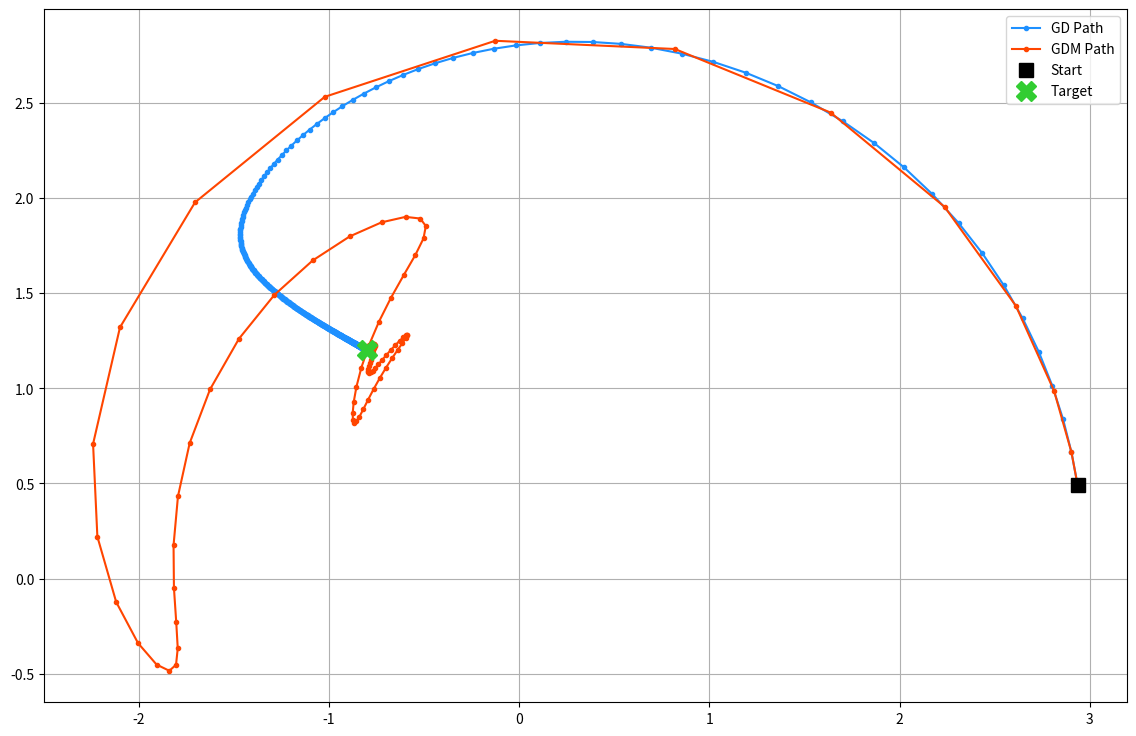

Here is the Python script that generated this plot:
import matplotlib.pyplot as plt
from math import cos, sin, degrees

# Target position (x*, y*) to reach.
target = [-0.8, 1.2]

# Lengths of the three arm links l1, l2, l3.
l1 = l2 = l3 = 1.0

# Used for central difference first derivative
h = 1e-5

# Initial guess for the angles [θ1, θ2, θ3] in radians.
theta0 = [0.2,0.1,-0.3]

# When the Euclidean distance between the current end position and the target\
# falls below this value, we declare convergence.
max_distance = 0.01

# Learning rate (step size) for GD.
alpha = 0.01

# Calculates the position of the end effector given the angles
def P(angles):
    x = l1 * cos(angles[0]) + l2 * cos(angles[0] + angles[1]) + l3 * cos(angles[0] + angles[1] + angles[2])
    y = l1 * sin(angles[0]) + l2 * sin(angles[0] + angles[1]) + l3 * sin(angles[0] + angles[1] + angles[2])
    return [x, y]

# Calculates the squared Euclidean norm of a vector
def two_norm_squared(vec):
    """
    Squared Euclidean norm ||v||^2 of a 2D vector [vx, vy] (or any iterable of numbers).
    Using the squared norm avoids a sqrt and is sufficient for L(θ) and gradient computations.
    """
    return sum(i**2 for i in vec)

# Loss function
def L(angles):
    """
    Loss function: L(θ) = 0.5 * ||P(θ) - target||^2
    """
    p_theta = P(angles)
    return 0.5 * two_norm_squared([p_theta[0] - target[0], p_theta[1] - target[1]])

# Numerical gradient of the loss function
def nablaL(angles):
    """
    Numerical first derivate by central difference.
    """
    grad = [0, 0, 0]
    for i in range(3):
        # Create perturbed copies of the angle vector for central difference.
        angles_plus_h = angles[:]
        angles_minus_h = angles[:]
        
        angles_plus_h[i] += h
        angles_minus_h[i] -= h

        # Central-difference approximation to the partial derivative along dimension i.
        grad[i] = (L(angles_plus_h) - L(angles_minus_h)) / (2 * h)
    return grad

# Calculate Euclidean distance between current position and target
def calculate_euclidean_distance(angles):
    """
    Euclidean distance = ||P(θ) - target||
    """
    p_theta = P(angles)
    return (two_norm_squared([p_theta[0] - target[0], p_theta[1] - target[1]]))**0.5

# Gradient Descent (GD)
print("---------- Gradient Descent ----------")

# Initialize iteration counter and starting configuration.
k = 0

# copy to avoid mutating the original initial guess
angles_k = theta0[:]           
path_gd = [P(angles_k)]        
dist = calculate_euclidean_distance(angles_k)


while (dist > max_distance):
    grad = nablaL(angles_k)                                      # compute ∇L(θ_k)
    angles_k = [angles_k[i] - alpha * grad[i] for i in range(3)] # gradient step
    path_gd.append(P(angles_k))                                  # record path (optional)
    dist = calculate_euclidean_distance(angles_k)                # update convergence metric
    k += 1

print(f"Converged in {k} iterations.")
print("Final Angles (deg): [" + ", ".join(f"{degrees(a):.4f}" for a in angles_k) + "]")
print("Final Co-ordinates: [" + ", ".join(f"{v:.4f}" for v in P(angles_k)) + "]")
print(f"Final Distance: {dist:.5f}\n")

# Gradient Descent with Momentum (GDM)
print("---------- Gradient Descent with Momentum ----------")

# Momentum coefficient and initial velocity vector.
beta = 0.9
v_k = [0.0, 0.0, 0.0]

# Reset the iteration counter, configuration, and distance for the momentum run.
k = 0
angles_k = theta0[:]                                       # start again from the same initial guess
path_gdm = [P(angles_k)]
dist = calculate_euclidean_distance(angles_k)              # compute initial distance

while (dist > max_distance):
    grad = nablaL(angles_k)                                    # compute current gradient
    v_k = [beta * v_k[i] + alpha * grad[i] for i in range(3)]  # update velocity
    angles_k = [angles_k[i] - v_k[i] for i in range(3)]        # update parameters
    path_gdm.append(P(angles_k))                               # record path (optional)
    dist = calculate_euclidean_distance(angles_k)              # update convergence metric
    k += 1

print(f"Converged in {k} iterations.")
print("Final Angles (deg): [" + ", ".join(f"{degrees(a):.4f}" for a in angles_k) + "]")
print("Final Co-ordinates: [" + ", ".join(f"{v:.4f}" for v in P(angles_k)) + "]")
print(f"Final Distance: {dist:.5f}")

# Visualization
print("\nGenerating plot...")

# Create a figure and axes for the plot.
fig, ax = plt.subplots(figsize=(16, 9))

# Unzip the path coordinates for plotting.
x_gd, y_gd = zip(*path_gd)
x_gdm, y_gdm = zip(*path_gdm)

# Plot the path for Gradient Descent.
ax.plot(x_gd, y_gd, 'o-', color='dodgerblue', markersize=3, linewidth=1.5, label='GD Path')

# Plot the path for Gradient Descent with Momentum.
ax.plot(x_gdm, y_gdm, 'o-', color='orangered', markersize=3, linewidth=1.5, label='GDM Path')

# Mark the key points on the plot for clarity.
# Start Position (common to both)
ax.plot(path_gd[0][0], path_gd[0][1], 's', color='black', markersize=10, label='Start')

# Target Position
ax.plot(target[0], target[1], 'X', color='limegreen', markersize=15, label='Target')

# Add labels, title, legend, and grid for a well-labeled plot.
ax.grid(True)
ax.legend()
ax.set_aspect('equal', adjustable='box') # Ensures x and y axes have the same scale.

# Display the plot.
plt.show()